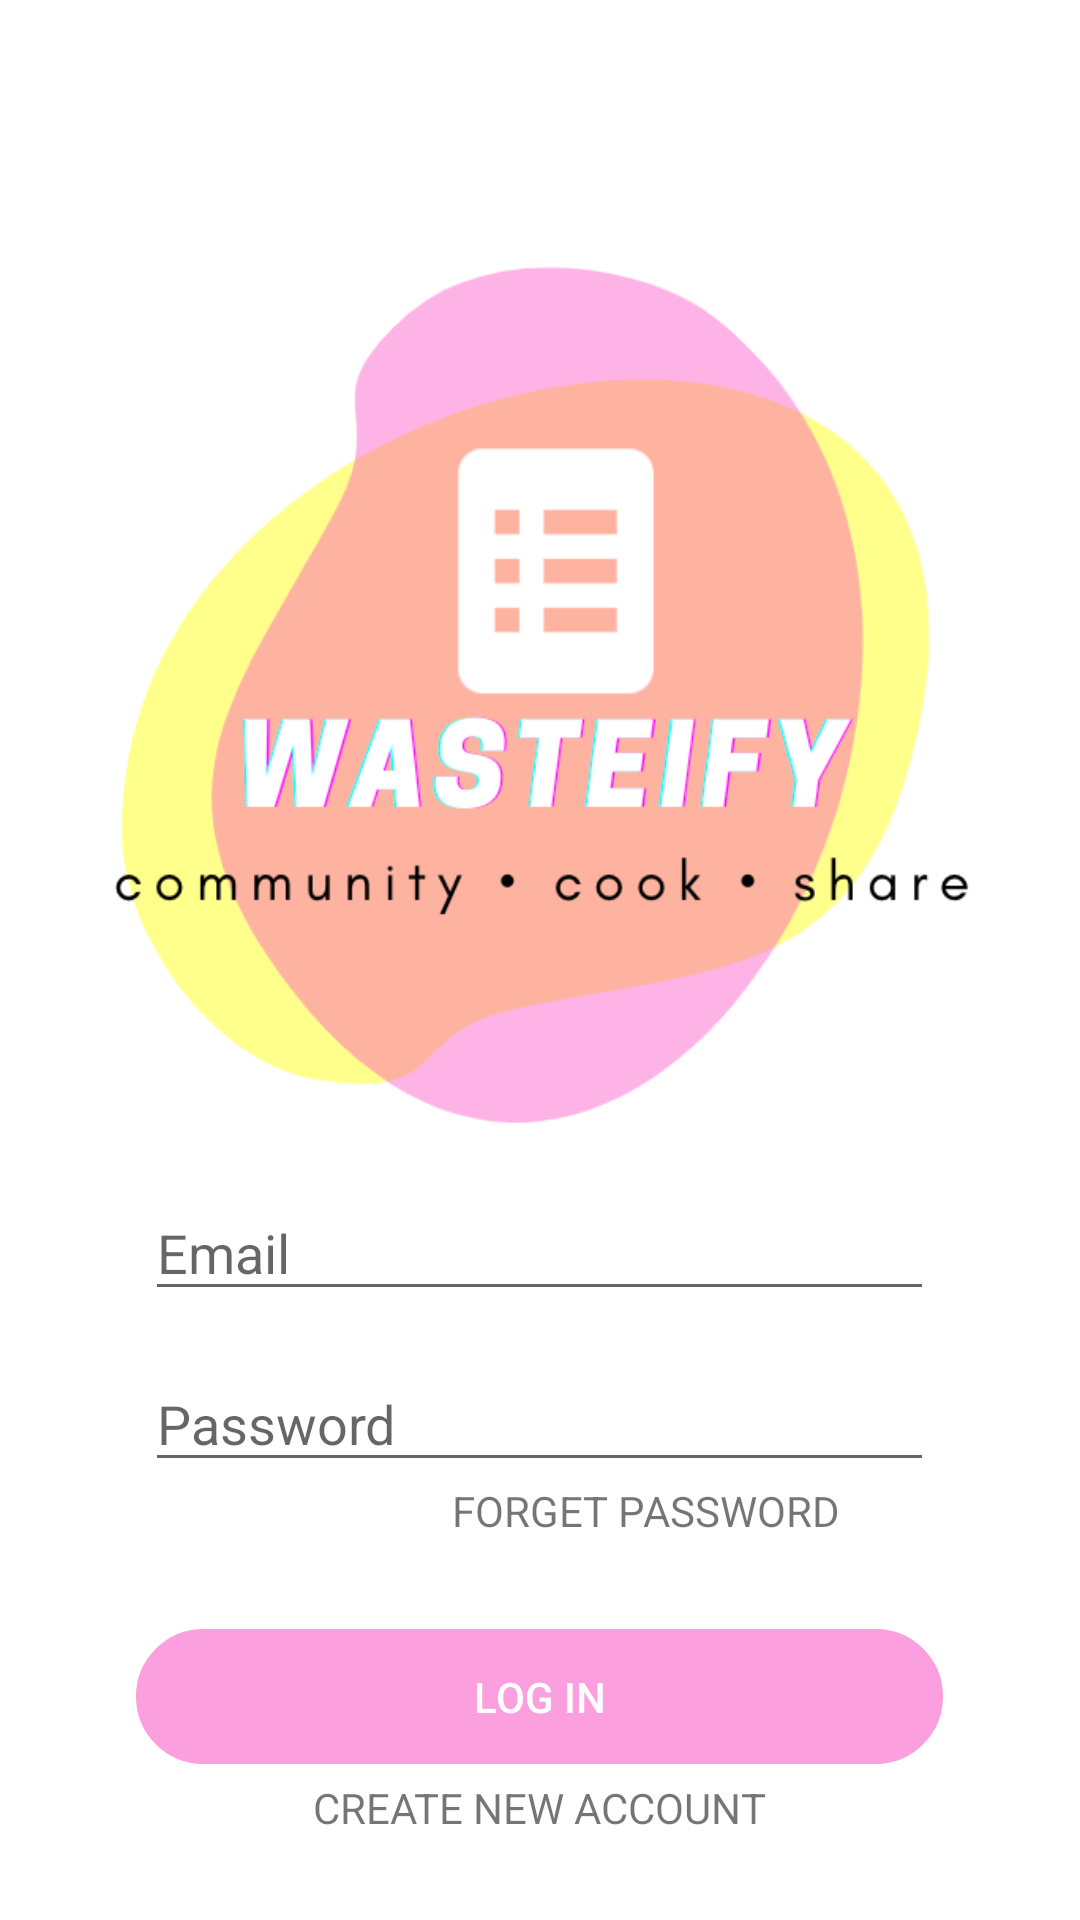

Layout XML and referenced resources for this Android screen:
<!-- AndroidManifest.xml: application theme Theme.FYP_1 -->
<!-- res/layout/activity_login.xml -->
<?xml version="1.0" encoding="utf-8"?>
<ScrollView xmlns:android="http://schemas.android.com/apk/res/android"
    xmlns:app="http://schemas.android.com/apk/res-auto"
    xmlns:tools="http://schemas.android.com/tools"
    android:layout_width="match_parent"
    android:layout_height="match_parent"
    android:background="#fff"
    tools:context=".LoginAndRegister.LoginActivity">

    <RelativeLayout
        android:layout_width="match_parent"
        android:layout_height="wrap_content"
        android:orientation="vertical">

        <ImageView
            android:id="@+id/wasteifyLogoHomePage"
            android:layout_width="300dp"
            android:layout_height="300dp"
            app:srcCompat="@drawable/wasteify_big"
            android:layout_centerHorizontal="true"
            android:layout_marginTop="80dp"/>

        <EditText
            android:id="@+id/editTextEmailAddress"
            android:layout_width="263dp"
            android:layout_height="42dp"
            android:ems="10"
            android:hint="@string/email"
            android:layout_marginTop="15dp"
            android:layout_below="@+id/wasteifyLogoHomePage"
            android:inputType="textEmailAddress"
            android:layout_centerHorizontal="true"/>

        <EditText
            android:id="@+id/editTextPassword"
            android:layout_width="263dp"
            android:layout_height="42dp"
            android:ems="10"
            android:hint="@string/password"
            android:layout_marginTop="15dp"
            android:inputType="textPassword"
            android:layout_below="@+id/editTextEmailAddress"
            android:layout_centerHorizontal="true"/>

        <TextView
            android:id="@+id/forgetPasswordTV"
            android:layout_width="wrap_content"
            android:layout_height="wrap_content"
            android:text="@string/forget_password"
            android:layout_below="@+id/editTextPassword"
            android:textAllCaps="true"
            android:layout_alignParentRight="true"
            android:layout_marginRight="80dp"/>

        <Button
            android:id="@+id/loginBtn"
            android:layout_width="269dp"
            android:layout_height="45dp"
            android:layout_marginTop="30dp"
            android:background="@drawable/custom_button"
            android:text="@string/log_in"
            android:textColor="#fff"
            app:backgroundTint="#FB9FDF"
            android:layout_below="@+id/forgetPasswordTV"
            android:layout_centerHorizontal="true"/>

        <TextView
            android:id="@+id/createNewAccountTV"
            android:layout_width="wrap_content"
            android:layout_height="wrap_content"
            android:text="@string/create_new_account"
            android:textAllCaps="true"
            android:layout_marginTop="5dp"
            android:layout_below="@id/loginBtn"
            android:layout_centerHorizontal="true"/>


    </RelativeLayout>
</ScrollView>
<!-- resources referenced by this layout -->
<resources>
  <!-- drawable custom_button (drawable) -->
  <?xml version="1.0" encoding="utf-8"?>
  <shape xmlns:android="http://schemas.android.com/apk/res/android" android:shape="rectangle">
  
      <stroke android:color="#FB9FDF" android:width="5dp"></stroke>
  
      <corners android:radius="50dp"></corners>
  </shape>
  <!-- drawable wasteify_big: png bitmap (drawable, 55052 bytes) -->
  <string name="create_new_account">Create new account</string>
  <string name="email">Email</string>
  <string name="forget_password">forget password</string>
  <string name="log_in">Log In</string>
  <string name="password">Password</string>
  <style name="Theme.FYP_1" parent="Theme.MaterialComponents.DayNight.DarkActionBar">
          
          <item name="colorPrimary">@color/wasteify_pink</item>
          <item name="colorPrimaryVariant">@color/purple_700</item>
          <item name="colorOnPrimary">@color/white</item>
          
          <item name="colorSecondary">@color/teal_200</item>
          <item name="colorSecondaryVariant">@color/teal_700</item>
          <item name="colorOnSecondary">@color/black</item>
          
          <item name="android:statusBarColor" tools:targetApi="l">?attr/colorPrimaryVariant</item>
          
      </style>
  <color name="wasteify_pink">#FB9FDF</color>
  <color name="purple_700">#FF3700B3</color>
  <color name="white">#FFFFFFFF</color>
  <color name="teal_200">#FF03DAC5</color>
  <color name="teal_700">#FF018786</color>
  <color name="black">#FF000000</color>
</resources>
